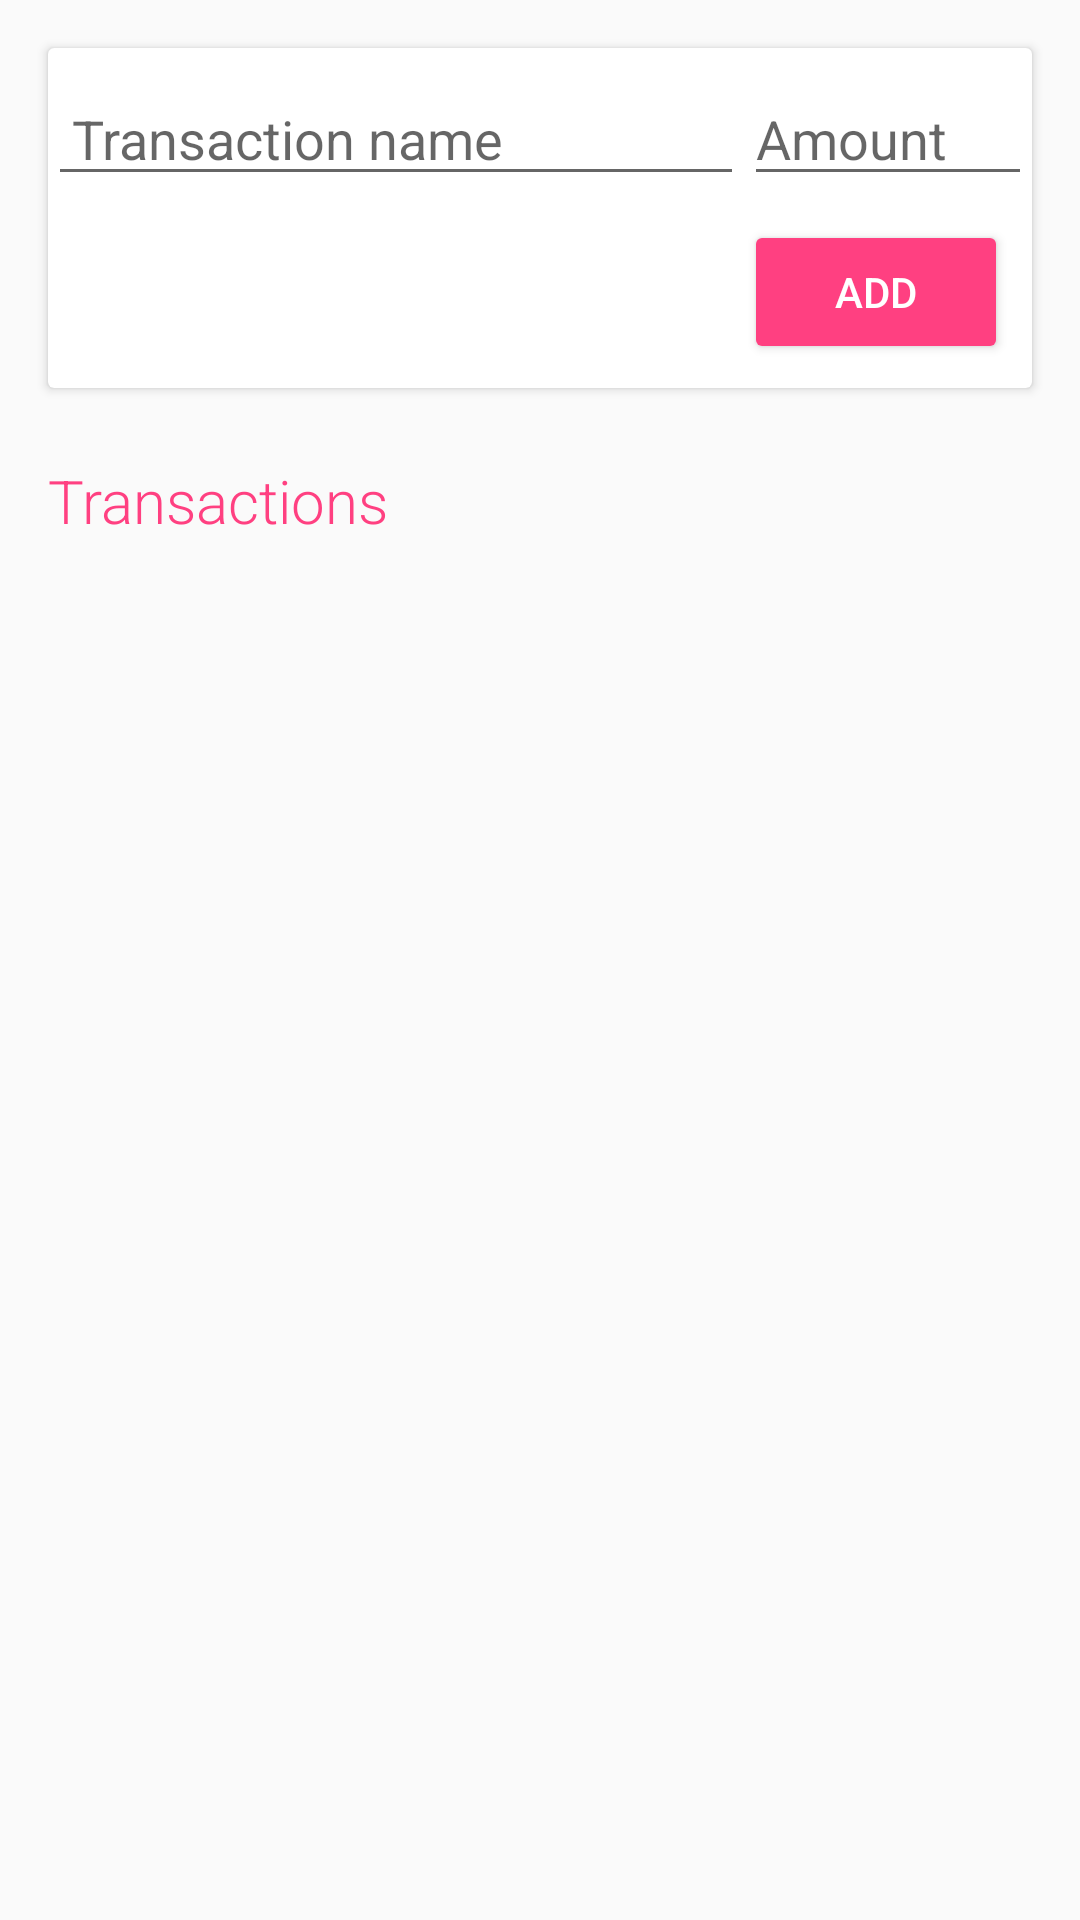

Produce the Android XML layout that renders to this screen, including the resource entries it uses.
<!-- AndroidManifest.xml: application theme AppTheme -->
<!-- res/layout/activity_single_account.xml -->
<?xml version="1.0" encoding="utf-8"?>
<LinearLayout xmlns:android="http://schemas.android.com/apk/res/android"
    xmlns:tools="http://schemas.android.com/tools"
    android:layout_width="match_parent"
    android:layout_height="match_parent"
    tools:context=".ui.portafogli.SingleAccountActivity"
    android:orientation="vertical">

    <android.support.v7.widget.CardView
        android:id="@+id/card"
        android:layout_width="match_parent"
        android:layout_height="wrap_content"
        android:layout_margin="16dp">

        <RelativeLayout
            android:layout_width="match_parent"
            android:layout_height="wrap_content"
            android:paddingTop="8dp">

            <EditText
                android:id="@+id/realm_transaction_name"
                android:layout_width="match_parent"
                android:layout_height="wrap_content"
                android:layout_alignParentStart="true"
                android:layout_alignParentTop="true"
                android:layout_toStartOf="@+id/realm_transaction_amount"
                android:hint="@string/transaction_name"
                android:nextFocusDown="@id/realm_transaction_amount"
                android:paddingStart="8dp"
                android:singleLine="true" />

            <EditText
                android:id="@+id/realm_transaction_amount"
                android:layout_width="96dp"
                android:layout_height="wrap_content"
                android:layout_alignParentEnd="true"
                android:layout_alignParentTop="true"
                android:hint="@string/amount"
                android:inputType="numberDecimal|numberSigned"
                android:nextFocusDown="@+id/realm_transaction_category"
                android:paddingEnd="8dp" />

            <Button
                android:id="@+id/realm_transaction_add"
                style="@style/Widget.AppCompat.Button.Colored"
                android:layout_width="wrap_content"
                android:layout_height="wrap_content"
                android:layout_alignParentEnd="true"
                android:layout_below="@+id/realm_transaction_amount"
                android:layout_margin="8dp"
                android:nextFocusDown="@+id/realm_transaction_name"
                android:text="@string/add" />
        </RelativeLayout>
    </android.support.v7.widget.CardView>

    <TextView
        android:id="@+id/realm_transaction_header"
        style="@style/label"
        android:layout_width="wrap_content"
        android:layout_height="wrap_content"
        android:layout_marginEnd="16dp"
        android:layout_marginStart="16dp"
        android:layout_marginTop="8dp"
        android:text="@string/transactions" />

    <android.support.v7.widget.CardView
        android:layout_width="match_parent"
        android:layout_height="wrap_content"
        android:layout_marginEnd="16dp"
        android:layout_marginStart="16dp"
        android:layout_marginTop="8dp">

        <android.support.v7.widget.RecyclerView
            android:id="@+id/realm_transaction_list"
            android:layout_width="match_parent"
            android:layout_height="match_parent"
            android:layout_alignParentStart="true"
            android:layout_below="@id/realm_transaction_header" />
    </android.support.v7.widget.CardView>
</LinearLayout>
<!-- resources referenced by this layout -->
<resources>
  <string name="add">add</string>
  <string name="amount">Amount</string>
  <string name="transaction_name">Transaction name</string>
  <string name="transactions">Transactions</string>
  <style name="label">
          <item name="android:textSize">20dp</item>
          <item name="android:fontFamily">sans-serif-light</item>
          <item name="android:layout_marginStart">16dp</item>
          <item name="android:layout_marginTop">8dp</item>
          <item name="android:textColor">@color/colorAccent</item>
      </style>
  <style name="AppTheme" parent="Theme.AppCompat.Light.DarkActionBar">
          
          <item name="colorPrimary">@color/colorPrimary</item>
          <item name="colorPrimaryDark">@color/colorPrimaryDark</item>
          <item name="colorAccent">@color/colorAccent</item>
      </style>
  <color name="colorAccent">#FF4081</color>
  <color name="colorPrimary">#3F51B5</color>
  <color name="colorPrimaryDark">#303F9F</color>
</resources>
